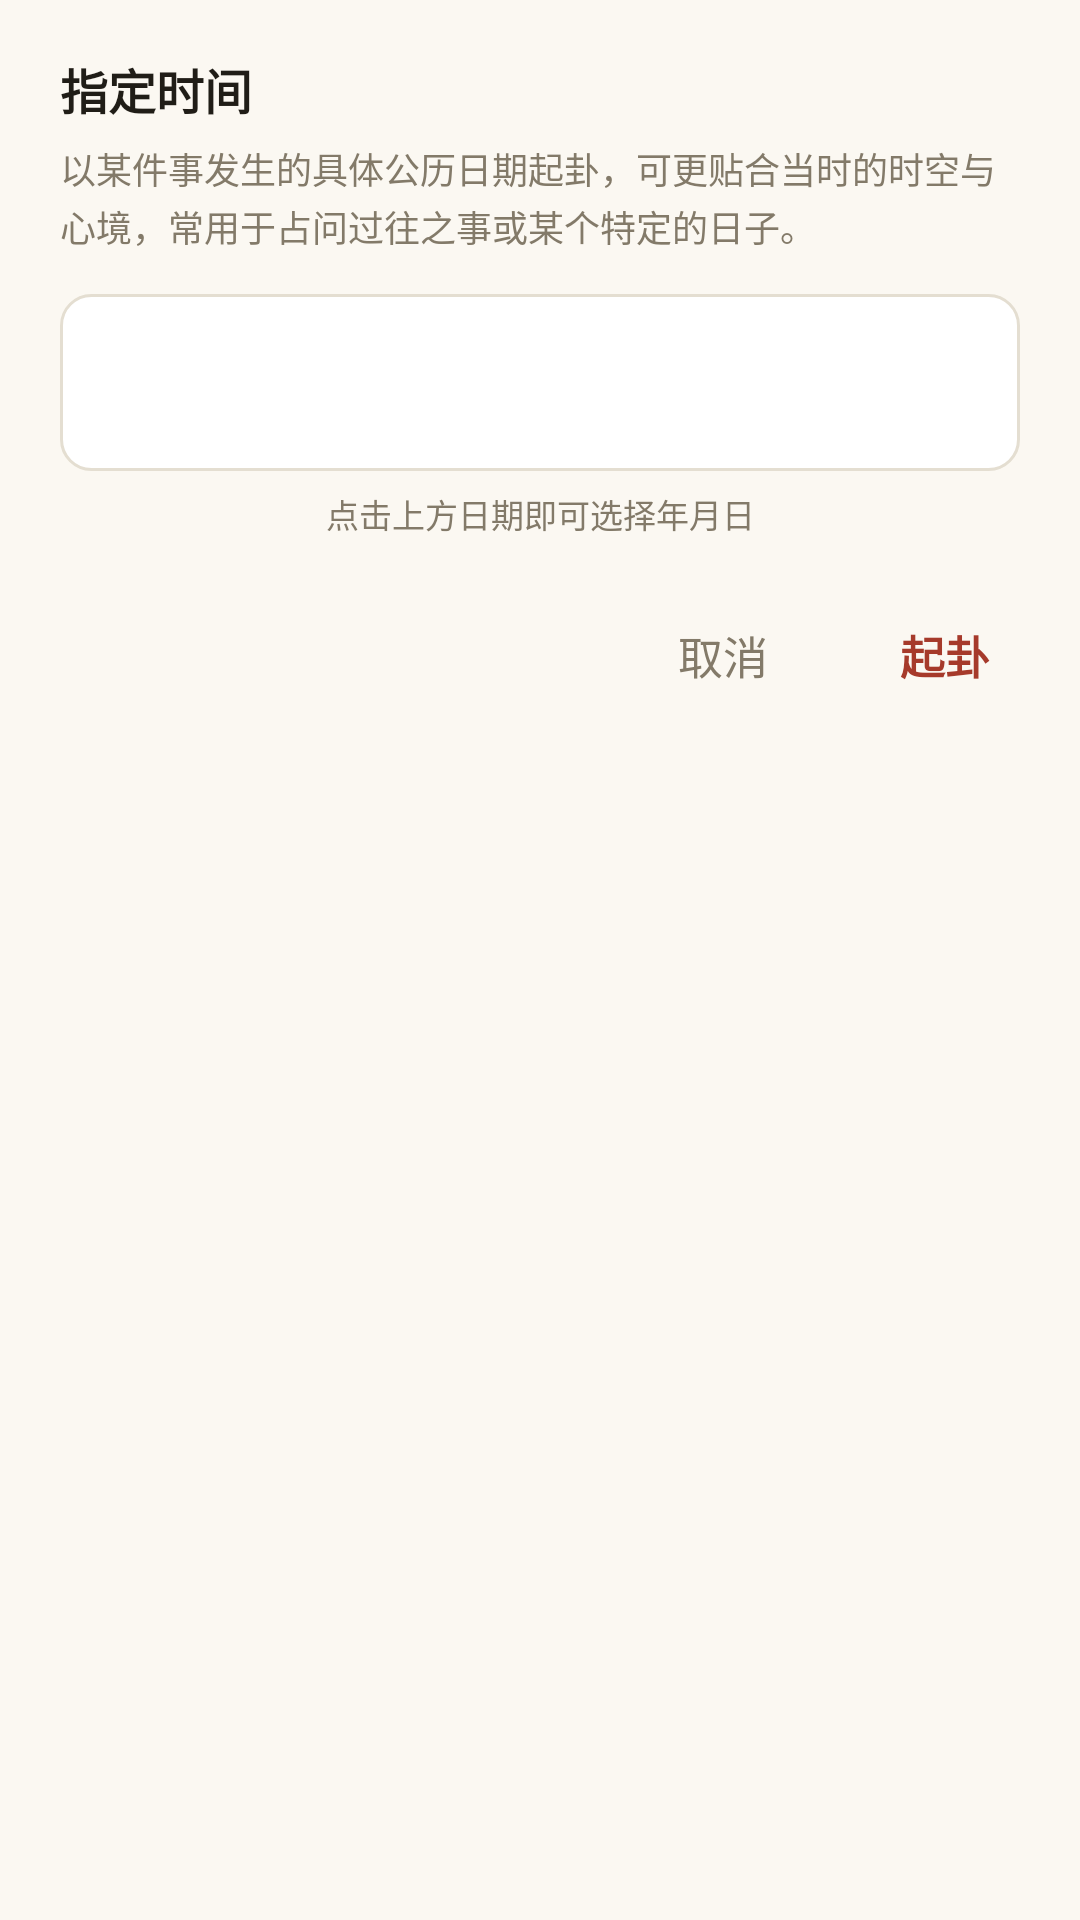

Produce the Android XML layout that renders to this screen, including the resource entries it uses.
<!-- AndroidManifest.xml: application theme Theme.Yijing -->
<!-- res/layout/sheet_date.xml -->
<?xml version="1.0" encoding="utf-8"?>
<LinearLayout xmlns:android="http://schemas.android.com/apk/res/android"
    android:layout_width="match_parent"
    android:layout_height="wrap_content"
    android:orientation="vertical"
    android:background="@color/paper"
    android:paddingHorizontal="20dp"
    android:paddingTop="18dp"
    android:paddingBottom="24dp">

    <TextView
        android:layout_width="wrap_content"
        android:layout_height="wrap_content"
        android:text="指定时间"
        android:textColor="@color/ink"
        android:textSize="16sp"
        android:textStyle="bold" />

    <TextView
        android:layout_width="match_parent"
        android:layout_height="wrap_content"
        android:layout_marginTop="6dp"
        android:lineSpacingExtra="2dp"
        android:text="以某件事发生的具体公历日期起卦，可更贴合当时的时空与心境，常用于占问过往之事或某个特定的日子。"
        android:textColor="@color/ink_muted"
        android:textSize="12sp" />

    <TextView
        android:id="@+id/sheetDateDisplay"
        android:layout_width="match_parent"
        android:layout_height="wrap_content"
        android:layout_marginTop="14dp"
        android:background="@drawable/bg_card"
        android:gravity="center"
        android:padding="16dp"
        android:textColor="@color/ink"
        android:textSize="20sp"
        android:textStyle="bold" />

    <TextView
        android:layout_width="match_parent"
        android:layout_height="wrap_content"
        android:layout_marginTop="6dp"
        android:gravity="center"
        android:text="点击上方日期即可选择年月日"
        android:textColor="@color/ink_muted"
        android:textSize="11sp" />

    <LinearLayout
        android:layout_width="match_parent"
        android:layout_height="wrap_content"
        android:layout_marginTop="18dp"
        android:gravity="end"
        android:orientation="horizontal">

        <TextView
            android:id="@+id/inputCancel"
            android:layout_width="wrap_content"
            android:layout_height="wrap_content"
            android:padding="10dp"
            android:text="取消"
            android:textColor="@color/ink_muted"
            android:textSize="15sp" />

        <TextView
            android:id="@+id/inputOk"
            android:layout_width="wrap_content"
            android:layout_height="wrap_content"
            android:layout_marginStart="24dp"
            android:padding="10dp"
            android:text="起卦"
            android:textColor="@color/cinnabar"
            android:textSize="15sp"
            android:textStyle="bold" />
    </LinearLayout>
</LinearLayout>
<!-- resources referenced by this layout -->
<resources>
  <color name="cinnabar">#A63A2B</color>
  <color name="ink">#201D17</color>
  <color name="ink_muted">#837A69</color>
  <color name="paper">#FBF8F2</color>
  <!-- drawable bg_card (drawable) -->
  <?xml version="1.0" encoding="utf-8"?>
  <shape xmlns:android="http://schemas.android.com/apk/res/android">
      <solid android:color="#FFFFFF" />
      <corners android:radius="10dp" />
      <stroke android:width="1dp" android:color="@color/divider" />
  </shape>
  <style name="Theme.Yijing" parent="Theme.Material3.DayNight.NoActionBar">
          <item name="colorPrimary">@color/brand</item>
          <item name="colorOnPrimary">@color/paper</item>
          <item name="android:colorBackground">@color/paper</item>
      </style>
  <color name="divider">#E4DED1</color>
  <color name="brand">#8A6D3B</color>
</resources>
